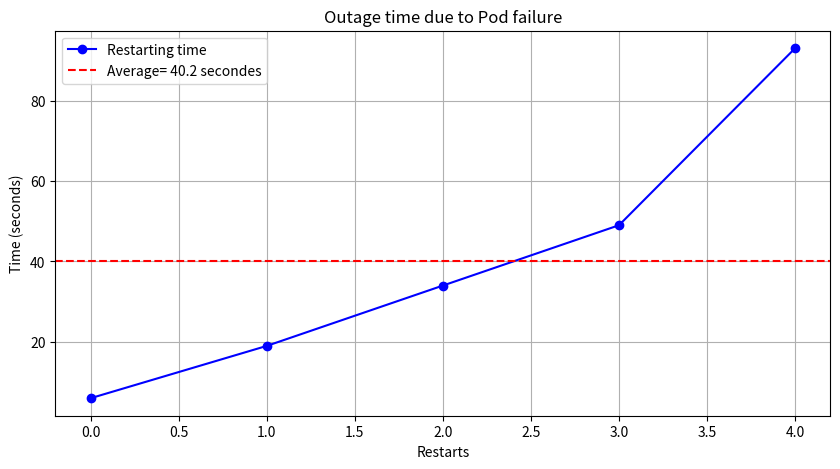

This figure's Python source:
import matplotlib.pyplot as plt
import numpy as np

restart_times = [6, 19, 34, 49, 93]
restart_counts = list(range(0, len(restart_times)))

mean_time = np.mean(restart_times)

plt.figure(figsize=(10, 5))
plt.plot(restart_counts, restart_times, marker='o', linestyle='-', color='b', label='Restarting time')
plt.axhline(y=mean_time, color='r', linestyle='--', label=f'Average= {mean_time} secondes')
plt.title("Outage time due to Pod failure")
plt.xlabel("Restarts")
plt.ylabel("Time (seconds)")
plt.legend()
plt.grid(True)
plt.show()
